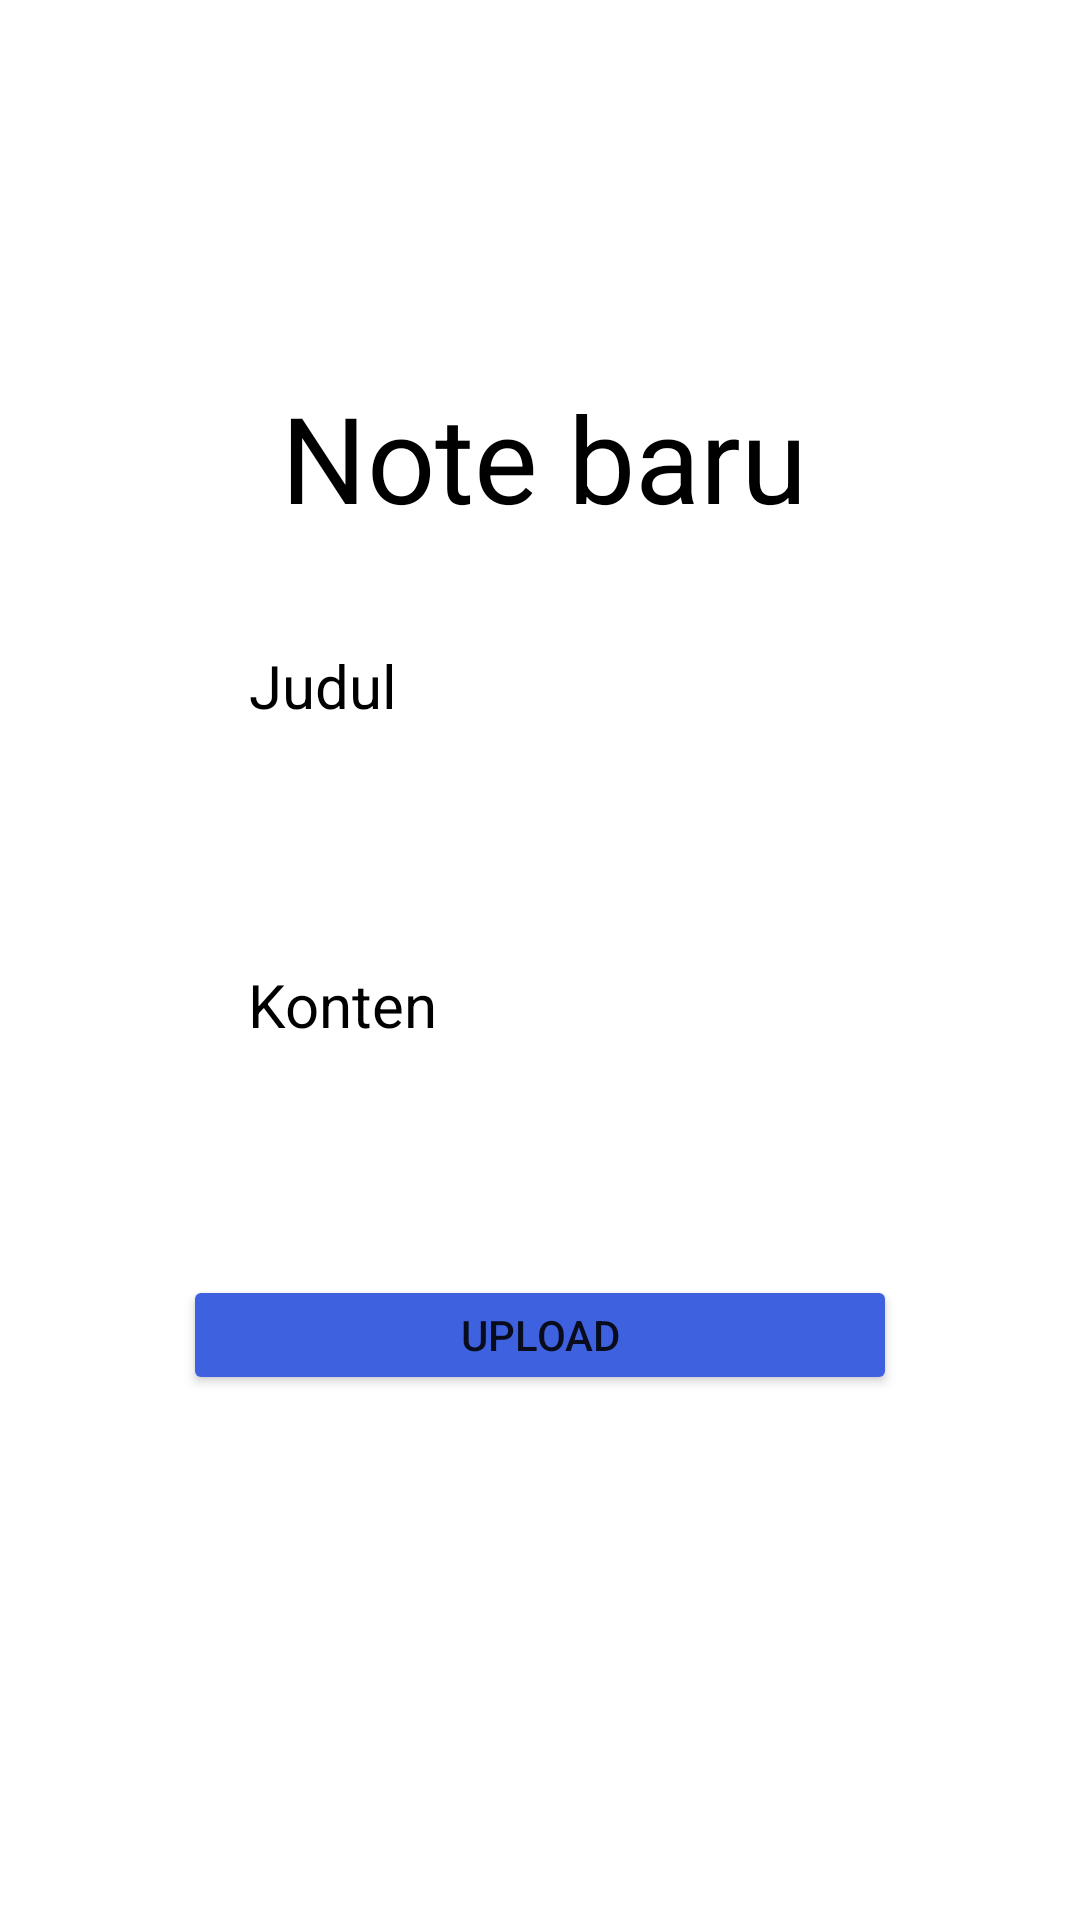

Produce the Android XML layout that renders to this screen, including the resource entries it uses.
<!-- AndroidManifest.xml: application theme Theme.TugasPemin -->
<!-- res/layout/activity_posting.xml -->
<?xml version="1.0" encoding="utf-8"?>
<androidx.constraintlayout.widget.ConstraintLayout xmlns:android="http://schemas.android.com/apk/res/android"
    xmlns:app="http://schemas.android.com/apk/res-auto"
    xmlns:tools="http://schemas.android.com/tools"
    android:layout_width="match_parent"
    android:layout_height="match_parent"
    tools:context=".MainActivity">


    <EditText
        android:id="@+id/judul"
        android:layout_width="237dp"
        android:layout_height="33dp"
        android:background="@drawable/inputlogin"
        android:ems="10"
        android:hint="Judul"
        android:inputType="textPersonName"
        android:paddingStart="20sp"
        android:textColorHint="@color/black"

        android:textSize="20sp"
        app:layout_constraintBottom_toBottomOf="parent"
        app:layout_constraintEnd_toEndOf="parent"
        app:layout_constraintHorizontal_bias="0.511"
        app:layout_constraintStart_toStartOf="parent"
        app:layout_constraintTop_toTopOf="parent"
        app:layout_constraintVertical_bias="0.349" />

    <Button
        android:id="@+id/upload"
        android:layout_width="238dp"
        android:layout_height="40dp"
        android:backgroundTint="#3E61E0"
        android:text="Upload"
        android:layout_marginTop="15dp"
        app:layout_constraintEnd_toEndOf="parent"
        app:layout_constraintStart_toStartOf="parent"
        app:layout_constraintTop_toBottomOf="@+id/konten"
         />

    <EditText
        android:id="@+id/konten"
        android:layout_width="wrap_content"
        android:layout_height="150dp"
        android:layout_marginTop="15dp"
        android:background="@drawable/inputlogin"
        android:ems="10"
        android:hint="Konten"
        android:paddingStart="20sp"
        android:textColorHint="@color/black"
        android:textSize="20sp"
        app:layout_constraintEnd_toEndOf="parent"
        app:layout_constraintHorizontal_bias="0.508"
        app:layout_constraintStart_toStartOf="parent"
        app:layout_constraintTop_toBottomOf="@+id/judul"
        app:layout_constraintVertical_bias="0.424" />

    <TextView
        android:id="@+id/textView"
        android:layout_width="235dp"
        android:layout_height="55dp"
        android:text="Note baru"
        android:textAlignment="center"
        android:textColor="@color/black"
        android:textSize="40sp"
        app:layout_constraintBottom_toBottomOf="parent"
        app:layout_constraintEnd_toEndOf="parent"
        app:layout_constraintHorizontal_bias="0.511"
        app:layout_constraintStart_toStartOf="parent"
        app:layout_constraintTop_toTopOf="parent"
        app:layout_constraintVertical_bias="0.215" />

    <ProgressBar
        android:id="@+id/progressBar"
        style="?android:attr/progressBarStyle"
        android:layout_width="wrap_content"
        android:layout_height="wrap_content"
        android:visibility="gone"
        app:layout_constraintBottom_toBottomOf="parent"
        app:layout_constraintEnd_toEndOf="parent"
        app:layout_constraintStart_toStartOf="parent"
        app:layout_constraintTop_toTopOf="parent"
        tools:visibility="gone" />

</androidx.constraintlayout.widget.ConstraintLayout>
<!-- resources referenced by this layout -->
<resources>
  <color name="black">#FF000000</color>
  <style name="Theme.TugasPemin" parent="Theme.MaterialComponents.DayNight.DarkActionBar">
          
          <item name="colorPrimary">@color/purple_500</item>
          <item name="colorPrimaryVariant">@color/purple_700</item>
          <item name="colorOnPrimary">@color/white</item>
          
          <item name="colorSecondary">@color/teal_200</item>
          <item name="colorSecondaryVariant">@color/teal_700</item>
          <item name="colorOnSecondary">@color/black</item>
          
          <item name="android:statusBarColor" tools:targetApi="l">?attr/colorPrimaryVariant</item>
          
      </style>
  <color name="purple_500">#e9ecef</color>
  <color name="purple_700">#e9ecef</color>
  <color name="white">#FFFFFFFF</color>
  <color name="teal_200">#FF03DAC5</color>
  <color name="teal_700">#FF018786</color>
</resources>
